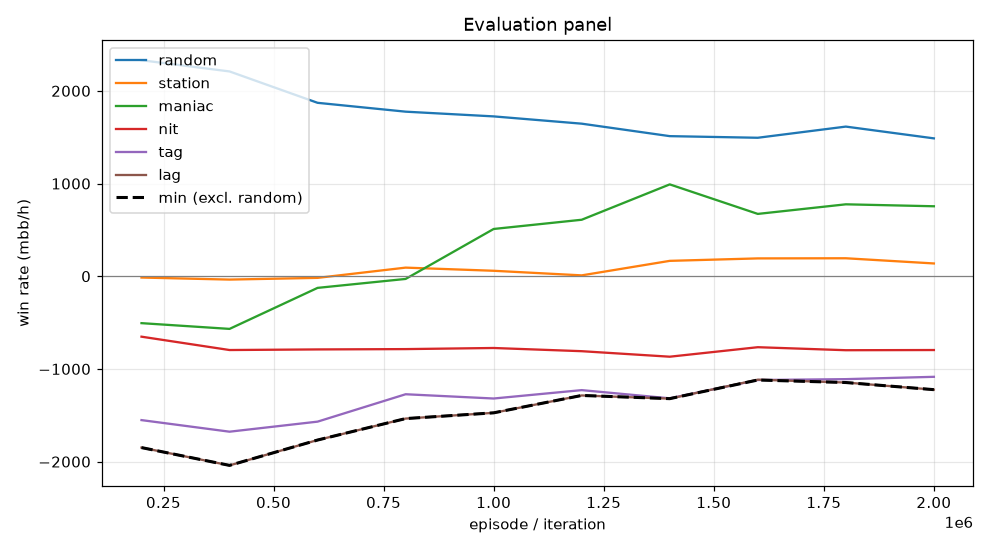

The table this chart was drawn from, first rows:
episode, min, mean, random_mean, random_se, station_mean, station_se, maniac_mean, maniac_se, nit_mean, nit_se, tag_mean, tag_se, lag_mean, lag_se, act_call, act_raise, act_fold, act_check
199999, -1848, -914.5, 2330, 117.6, -14.0, 56.46, -506.0, 224.5, -652.0, 132.4, -1552, 167.5, -1848, 178.2, 0.2062, 0.6874, 0.0113, 0.09515
399999, -2040, -1024, 2210, 119.2, -36.0, 61.92, -568.0, 224.9, -796.0, 135.9, -1677, 161.4, -2040, 177, 0.2177, 0.6804, 0.0129, 0.08906
599999, -1767, -853.6, 1871, 112.8, -17.5, 73.78, -125.5, 225.5, -789.5, 127.1, -1568, 154.7, -1767, 170, 0.2302, 0.6333, 0.02538, 0.1111
799999, -1536, -706.1, 1776, 104.4, 93.0, 72.83, -29.0, 278.6, -786.0, 119.6, -1273, 155.5, -1536, 175.3, 0.2197, 0.6125, 0.04116, 0.1266
999999, -1474, -599.5, 1724, 112, 59.0, 77.01, 510.0, 276.9, -774.0, 116.5, -1319, 155.8, -1474, 174.2, 0.2221, 0.5937, 0.04991, 0.1344
1199999, -1286, -540.8, 1646, 101.1, 9.5, 82.07, 609.5, 287.3, -808.5, 115.7, -1228, 155.1, -1286, 173.9, 0.2151, 0.5864, 0.05908, 0.1394
1399999, -1320, -469.7, 1512, 99.8, 166.0, 77.46, 991.0, 290.8, -868.0, 110.1, -1317, 149.7, -1320, 172.4, 0.2261, 0.557, 0.059, 0.1579
1599999, -1120, -427.2, 1494, 92.1, 192.5, 73.73, 672.5, 292.7, -765.5, 100.6, -1120, 150, -1116, 164.6, 0.2276, 0.5473, 0.06754, 0.1576
1799999, -1146, -416.9, 1614, 94.19, 194.0, 78.85, 776.0, 307.5, -798.0, 106.4, -1110, 153.2, -1146, 167.7, 0.2234, 0.5451, 0.06711, 0.1644
1999999, -1224, -442.3, 1488, 96.39, 138.0, 76.52, 755.0, 307.5, -796.0, 110, -1085, 156.5, -1224, 173.4, 0.2265, 0.5279, 0.07192, 0.1737
